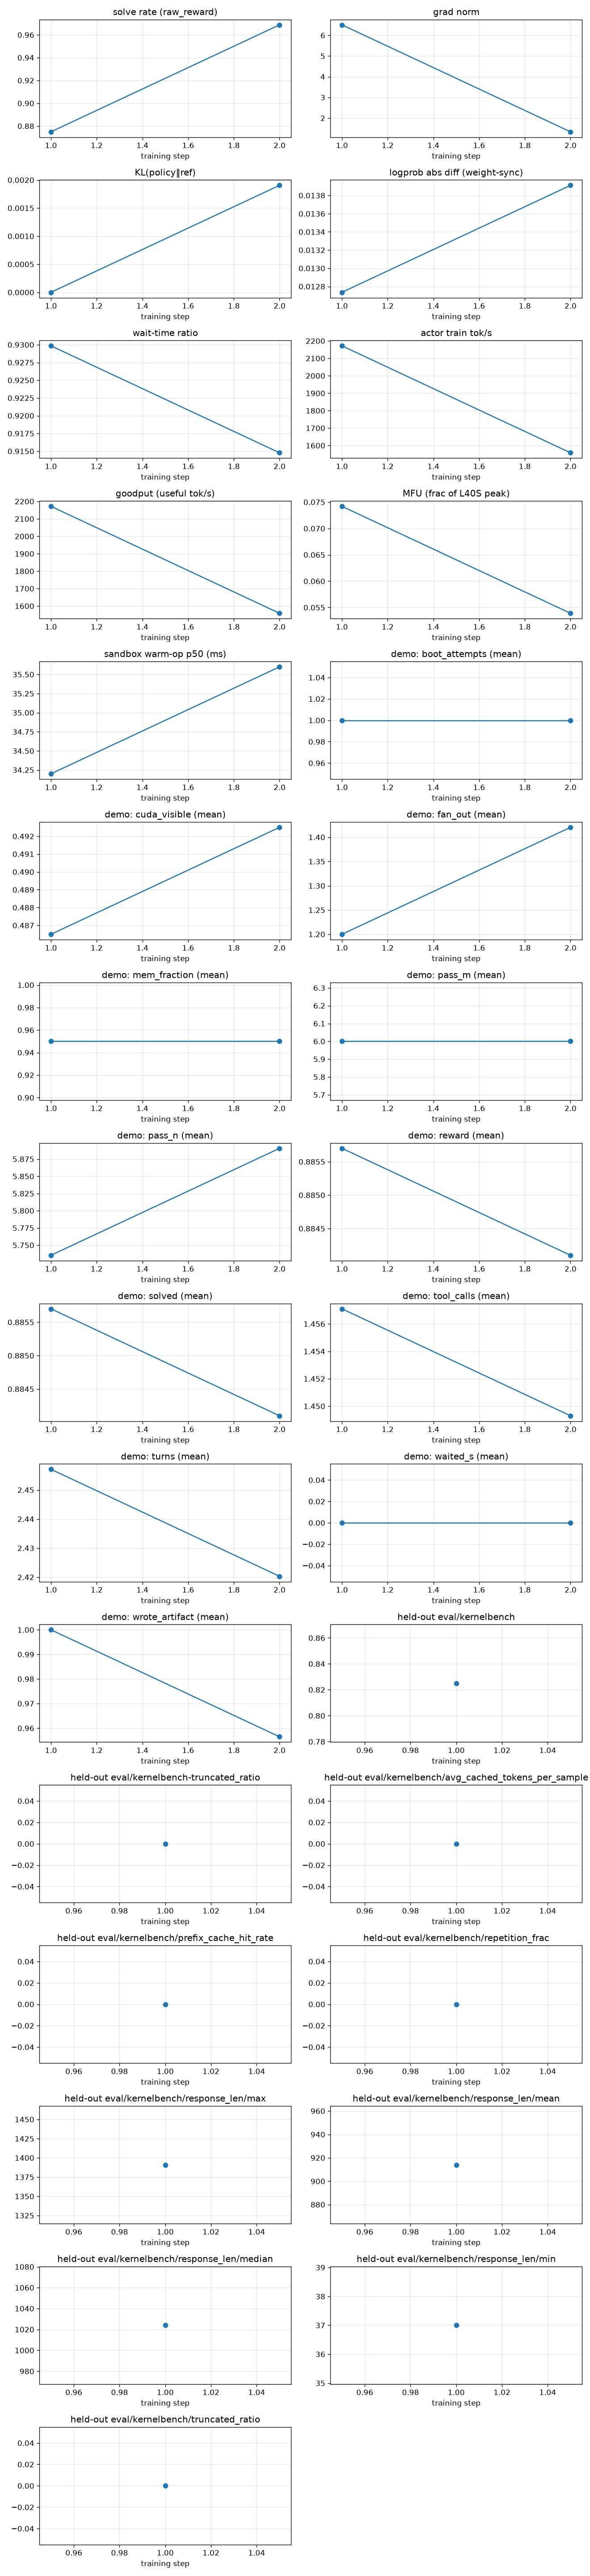

Source data for this figure (header and first rows):
rollout_id, rollout/raw_reward, train/grad_norm, train/pg_loss, train/kl_loss, train/train_rollout_logprob_abs_diff, train/global_batch_size, rollout/response_lengths, perf/step_time, perf/actor_train_tok_per_s, perf/goodput_tok_per_s, perf/actor_train_tflops, perf/mfu, perf/wait_time_ratio, perf/sandbox_count, perf/sandbox_ms_mean, perf/sandbox_ms_p50, perf/sandbox_ms_p95, perf/sandbox_open_count, perf/sandbox_open_ms_mean, perf/sandbox_open_ms_p50, perf/sandbox_open_ms_p95, perf/sandbox_coldboot_count, perf/sandbox_ready_span_s
1, 0.875, 6.505, 1.1175870895385742e-08, 0.0, 0.01274, 32, 601.4, 426.6, 2172, 2172, 26.86, 0.0742, 0.9298, 326, 2216, 34.2, 14834, 37, 325.5, 4.2, 1190, 2, 381.1
2, 0.9688, 1.339, 3.725290298461914e-09, 0.001905, 0.01391, 32, 653, 615.4, 1558, 1558, 19.51, 0.0539, 0.9148, 611, 1713, 35.6, 12625, 67, 5.6, 4.2, 6.1, 0, 542.5
